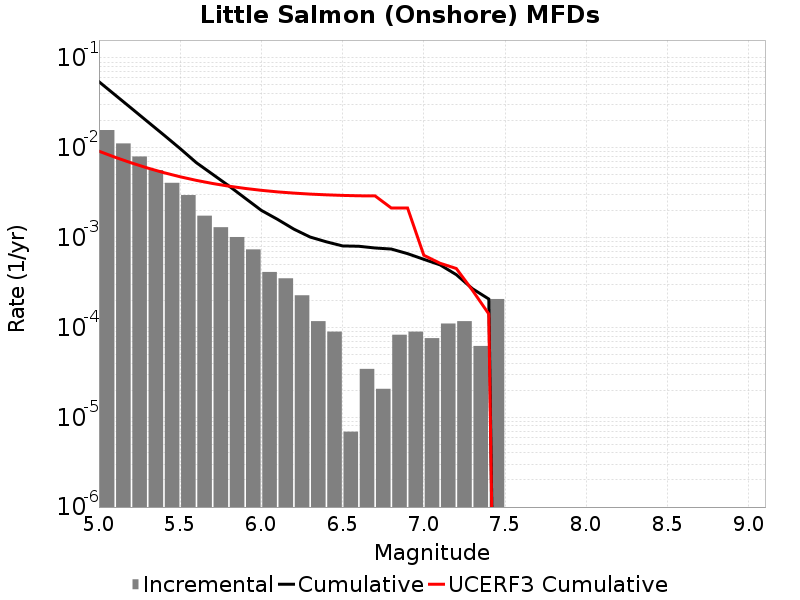

Values plotted in this chart, from the file beside it:
Magnitude, Incremental Rate, Cumulative Rate, UCERF3 Cumulative Rate
5.05, 0.01577, 0.0545, 0.009174
5.15, 0.01119, 0.03873, 0.007846
5.25, 0.008008, 0.02754, 0.006791
5.35, 0.005652, 0.01953, 0.005954
5.45, 0.004076, 0.01388, 0.005288
5.55, 0.002978, 0.009804, 0.00476
5.65, 0.001755, 0.006826, 0.00434
5.75, 0.001306, 0.005071, 0.004006
5.85, 0.001016, 0.003766, 0.003742
5.95, 7.392951E-4, 0.00275, 0.003531
6.05, 4.14558E-4, 0.002011, 0.003364
6.15, 3.523743E-4, 0.001596, 0.003231
6.25, 2.280069E-4, 0.001244, 0.003132
6.35, 1.174581E-4, 0.001016, 0.003053
6.45, 8.98209E-5, 8.98209E-4, 0.002997
6.55, 6.9093E-6, 8.083881E-4, 0.002953
6.65, 3.4546498E-5, 8.014788E-4, 0.002924
6.75, 2.0727899E-5, 7.6693227E-4, 0.002914
6.85, 8.2911596E-5, 7.462044E-4, 0.002136
6.95, 8.98209E-5, 6.6329277E-4, 0.002136
7.05, 7.6002296E-5, 5.734719E-4, 6.3639175E-4
7.15, 1.105488E-4, 4.974696E-4, 5.1854376E-4
7.25, 1.174581E-4, 3.869208E-4, 4.5317382E-4
7.35, 6.21837E-5, 2.694627E-4, 2.581718E-4
7.45, 2.07279E-4, 2.07279E-4, 1.4128092E-4
7.55, 0.0, 0.0, 0.0
7.65, 0.0, 0.0, 0.0
7.75, 0.0, 0.0, 0.0
7.85, 0.0, 0.0, 0.0
7.95, 0.0, 0.0, 0.0
8.05, 0.0, 0.0, 0.0
8.15, 0.0, 0.0, 0.0
8.25, 0.0, 0.0, 0.0
8.35, 0.0, 0.0, 0.0
8.45, 0.0, 0.0, 0.0
8.55, 0.0, 0.0, 0.0
8.65, 0.0, 0.0, 0.0
8.75, 0.0, 0.0, 0.0
8.85, 0.0, 0.0, 0.0
8.95, 0.0, 0.0, 0.0
9.05, 0.0, 0.0, 0.0
